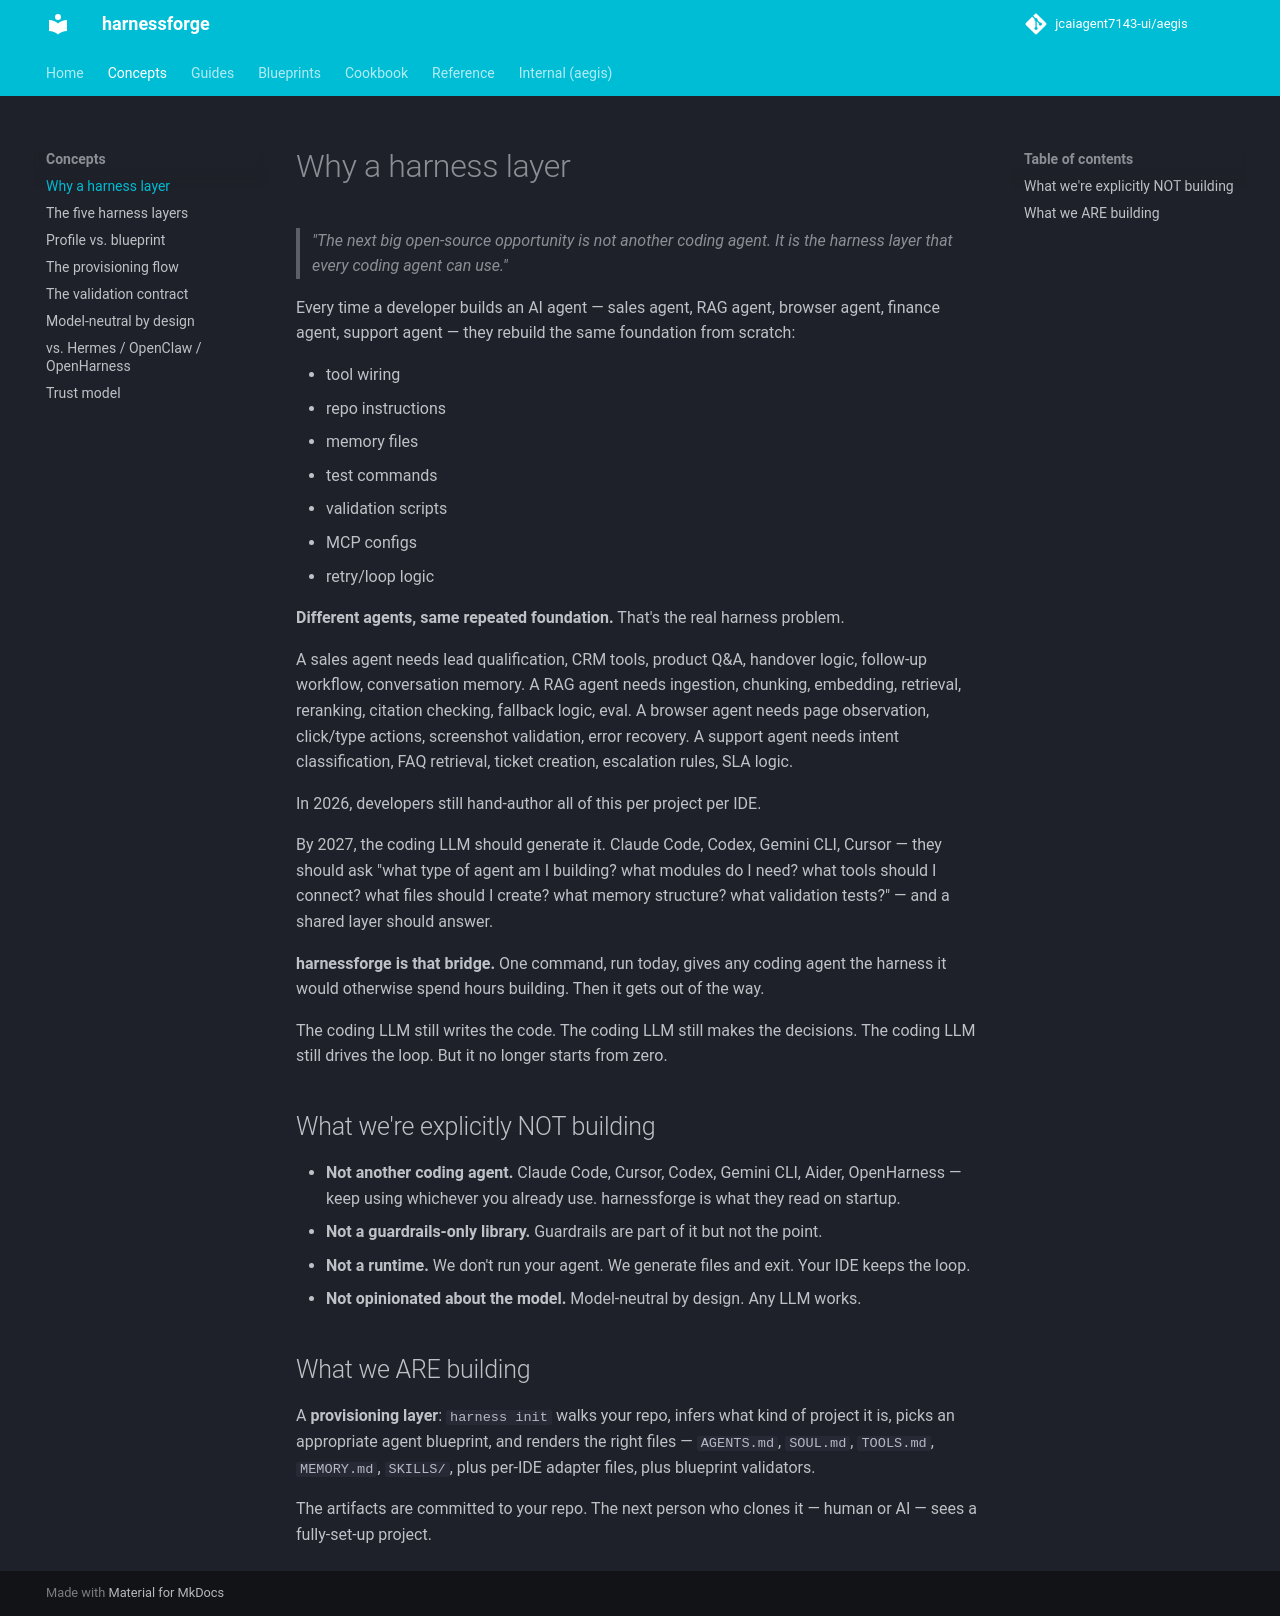

repository: jcaiagent7143-ui/harnessforge · page: concepts/why-a-harness-layer/index.html · generator: mkdocs

# Why a harness layer

> *"The next big open-source opportunity is not another coding agent.*
> *It is the harness layer that every coding agent can use."*

Every time a developer builds an AI agent — sales agent, RAG agent, browser agent, finance agent, support agent — they rebuild the same foundation from scratch:

- tool wiring
- repo instructions
- memory files
- test commands
- validation scripts
- MCP configs
- retry/loop logic

**Different agents, same repeated foundation.** That's the real harness problem.

A sales agent needs lead qualification, CRM tools, product Q&A, handover logic, follow-up workflow, conversation memory. A RAG agent needs ingestion, chunking, embedding, retrieval, reranking, citation checking, fallback logic, eval. A browser agent needs page observation, click/type actions, screenshot validation, error recovery. A support agent needs intent classification, FAQ retrieval, ticket creation, escalation rules, SLA logic.

In 2026, developers still hand-author all of this per project per IDE.

By 2027, the coding LLM should generate it. Claude Code, Codex, Gemini CLI, Cursor — they should ask "what type of agent am I building? what modules do I need? what tools should I connect? what files should I create? what memory structure? what validation tests?" — and a shared layer should answer.

**harnessforge is that bridge.** One command, run today, gives any coding agent the harness it would otherwise spend hours building. Then it gets out of the way.

The coding LLM still writes the code. The coding LLM still makes the decisions. The coding LLM still drives the loop. But it no longer starts from zero.

## What we're explicitly NOT building

- **Not another coding agent.** Claude Code, Cursor, Codex, Gemini CLI, Aider, OpenHarness — keep using whichever you already use. harnessforge is what they read on startup.
- **Not a guardrails-only library.** Guardrails are part of it but not the point.
- **Not a runtime.** We don't run your agent. We generate files and exit. Your IDE keeps the loop.
- **Not opinionated about the model.** Model-neutral by design. Any LLM works.

## What we ARE building

A **provisioning layer**: `harness init` walks your repo, infers what kind of project it is, picks an appropriate agent blueprint, and renders the right files — `AGENTS.md`, `SOUL.md`, `TOOLS.md`, `MEMORY.md`, `SKILLS/`, plus per-IDE adapter files, plus blueprint validators.

The artifacts are committed to your repo. The next person who clones it — human or AI — sees a fully-set-up project.
